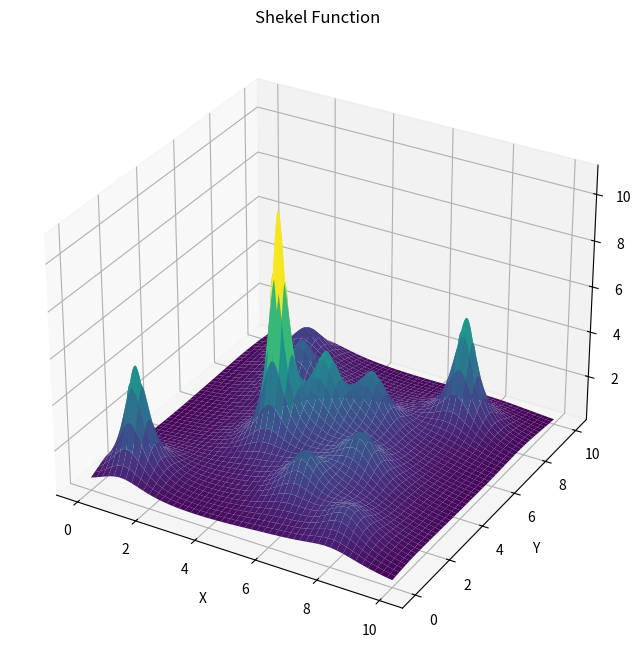

This chart was generated by the following Python code:
import numpy as np 
import matplotlib.pyplot as plt
''' 
def shekel(x,p,a,w):
    for n in range(len(p)):
'''
#class nombres(Enum)
#Esta clase es la de las funciones objetivo sin restricciones 
import numpy as np
import matplotlib.pyplot as plt

class objective_f_nr:
    def __init__(self, data):
        self.data = np.array(data)
        self.dim = len(data)
    
    def himmelblau(self, p):
        return (p[0]**2 + p[1] - 11)**2 + (p[0] + p[1]**2 - 7)**2
    
    def testfunction(self, x):
        return x[0]**2 + x[1]**2
    
    def sphere(self, x):
        return np.sum(np.square(x))

    def rastrigin(self, x, A=10):
        n = len(x)
        return A * n + np.sum(x**2 - A * np.cos(2 * np.pi * x))

    def rosenbrock(self, x):
        return np.sum(100 * (x[1:] - x[:-1]**2)**2 + (1 - x[:-1])**2)

    def beale(self, x):
        return ((1.5 - x[0] + x[0] * x[1])**2 +
                (2.25 - x[0] + x[0] * x[1]**2)**2 +
                (2.625 - x[0] + x[0] * x[1]**3)**2)
    
    def goldstein(self, x):
        part1 = (1 + (x[0] + x[1] + 1)**2 * 
                 (19 - 14 * x[0] + 3 * x[0]**2 - 14 * x[1] + 6 * x[0] * x[1] + 3 * x[1]**2))
        part2 = (30 + (2 * x[0] - 3 * x[1])**2 * 
                 (18 - 32 * x[0] + 12 * x[0]**2 + 48 * x[1] - 36 * x[0] * x[1] + 27 * x[1]**2))
        return part1 * part2

    def boothfunction(self, x):
        return (x[0] + 2 * x[1] - 7)**2 + (2 * x[0] + x[1] - 5)**2

    def bunkinn6(self, x):
        return 100 * np.sqrt(np.abs(x[1] - 0.001 * x[0]**2)) + 0.01 * np.abs(x[0] + 10)

    def matyas(self, x):
        return 0.26 * (x[0]**2 + x[1]**2) - 0.48 * x[0] * x[1]

    def levi(self, x):
        part1 = np.sin(3 * np.pi * x[0])**2
        part2 = (x[0] - 1)**2 * (1 + np.sin(3 * np.pi * x[1])**2)
        part3 = (x[1] - 1)**2 * (1 + np.sin(2 * np.pi * x[1])**2)
        return part1 + part2 + part3
    
    def threehumpcamel(self, x):
        return 2 * x[0]**2 - 1.05 * x[0]**4 + (x[0]**6) / 6 + x[0] * x[1] + x[1]**2

    def easom(self, x):
        return -np.cos(x[0]) * np.cos(x[1]) * np.exp(-(x[0] - np.pi)**2 - (x[1] - np.pi)**2)

    def crossintray(self, x):
        op = np.abs(np.sin(x[0]) * np.sin(x[1]) * np.exp(np.abs(100 - np.sqrt(x[0]**2 + x[1]**2) / np.pi)))
        return -0.0001 * (op + 1)**0.1

    def eggholder(self, x):
        op1 = -(x[1] + 47) * np.sin(np.sqrt(np.abs(x[0] / 2 + (x[1] + 47))))
        op2 = -x[0] * np.sin(np.sqrt(np.abs(x[0] - (x[1] + 47))))
        return op1 + op2

    def holdertable(self, x):
        op = np.abs(np.sin(x[0]) * np.cos(x[1]) * np.exp(np.abs(1 - np.sqrt(x[0]**2 + x[1]**2) / np.pi)))
        return -op

    def mccormick(self, x):
        return np.sin(x[0] + x[1]) + (x[0] - x[1])**2 - 1.5 * x[0] + 2.5 * x[1] + 1

    def schaffern2(self, x):
        numerator = np.sin(x[0]**2 - x[1]**2)**2 - 0.5
        denominator = (1 + 0.001 * (x[0]**2 + x[1]**2))**2
        return 0.5 + numerator / denominator

    def schaffern4(self, x):
        num = np.cos(np.sin(np.abs(x[0]**2 - x[1]**2))) - 0.5
        den = (1 + 0.001 * (x[0]**2 + x[1]**2))**2
        return 0.5 + num / den

    def styblinskitang(self, x):
        return np.sum(x**4 - 16 * x**2 + 5 * x) / 2
    
    def shekel(self, x, a=None, c=None):
        if a is None:# Esto lo hice para que el usuario pueda meter los pesos que guste, si no se ponen estos
            a = np.array([
                [4.0, 4.0, 4.0, 4.0],
                [1.0, 1.0, 1.0, 1.0],
                [8.0, 8.0, 8.0, 8.0],
                [6.0, 6.0, 6.0, 6.0],
                [3.0, 7.0, 3.0, 7.0],
                [2.0, 9.0, 2.0, 9.0],
                [5.0, 5.0, 3.0, 3.0],
                [8.0, 1.0, 8.0, 1.0],
                [6.0, 2.0, 6.0, 2.0],
                [7.0, 3.6, 7.0, 3.6]
            ])
        if c is None:
            c = np.array([0.1, 0.2, 0.2, 0.4, 0.4, 0.6, 0.3, 0.7, 0.5, 0.5])#Lo mismo que con a
        
        m = len(c)
        s = 0
        for i in range(m):
            s -= 1 / (np.dot(x - a[i, :2], x - a[i, :2]) + c[i])#Esta es la sumatoria dado m, que seria el numero de terminos en la suma
        return s
    
    def show(self, name):
        if self.dim != 2:
            print('ERROR: Visualization is only supported for 2D functions.')
            return
        
        functions = {
            'himmelblau': self.himmelblau,
            'beale': self.beale,
            'goldstein': self.goldstein,
            'booth': self.boothfunction,
            'bunkinn6': self.bunkinn6,
            'matyas': self.matyas,
            'levi': self.levi,
            'threehumpcamel': self.threehumpcamel,
            'easom': self.easom,
            'crossintray': self.crossintray,
            'eggholder': self.eggholder,
            'holdertable': self.holdertable,
            'mccormick': self.mccormick,
            'schaffern2': self.schaffern2,
            'schaffern4': self.schaffern4,
            'shekel':self.shekel
        }
        
        if name not in functions:
            print('ERROR: {} is not in the package.'.format(name))
            return
        
        if name == 'shekel':
            f = functions[name]
            x = np.linspace(self.data[0][0], self.data[0][1], 400)
            y = np.linspace(self.data[1][0], self.data[1][1], 400)
            X, Y = np.meshgrid(x, y)
            Z = np.array([f(np.array([x, y])) for x, y in zip(X.flatten(), Y.flatten())]).reshape(X.shape)
            Z=Z*-1 #Es para que la grafica se parezca a la de la actividad
            fig = plt.figure(figsize=(12, 8))
            ax = fig.add_subplot(111, projection='3d')
            ax.plot_surface(X, Y, Z, cmap='viridis', edgecolor='none')
            ax.set_title('Shekel Function')
            ax.set_xlabel('X')
            ax.set_ylabel('Y')
            ax.set_zlabel('Z')
            plt.show()
        else: 

            f = functions[name]
            
            x = np.linspace(self.data[0][0], self.data[0][1], 400)
            y = np.linspace(self.data[1][0], self.data[1][1], 400)
            X, Y = np.meshgrid(x, y)
            Z = np.array([f([x, y]) for x, y in zip(X.flatten(), Y.flatten())]).reshape(X.shape)
            
            fig, ax = plt.subplots(figsize=(8, 8))
            contour = ax.contourf(X, Y, Z, cmap='viridis')
            fig.colorbar(contour, ax=ax, orientation='vertical')
            ax.set_title('Contorno 2D')
            ax.set_xlabel('X')
            ax.set_ylabel('Y')
            plt.suptitle(' funcion ' + ' ' + name)
            plt.show()


if __name__ == "__main__":
    data = [[0, 10], [0, 10]]
    obj = objective_f_nr(data)
    obj.show('shekel')
